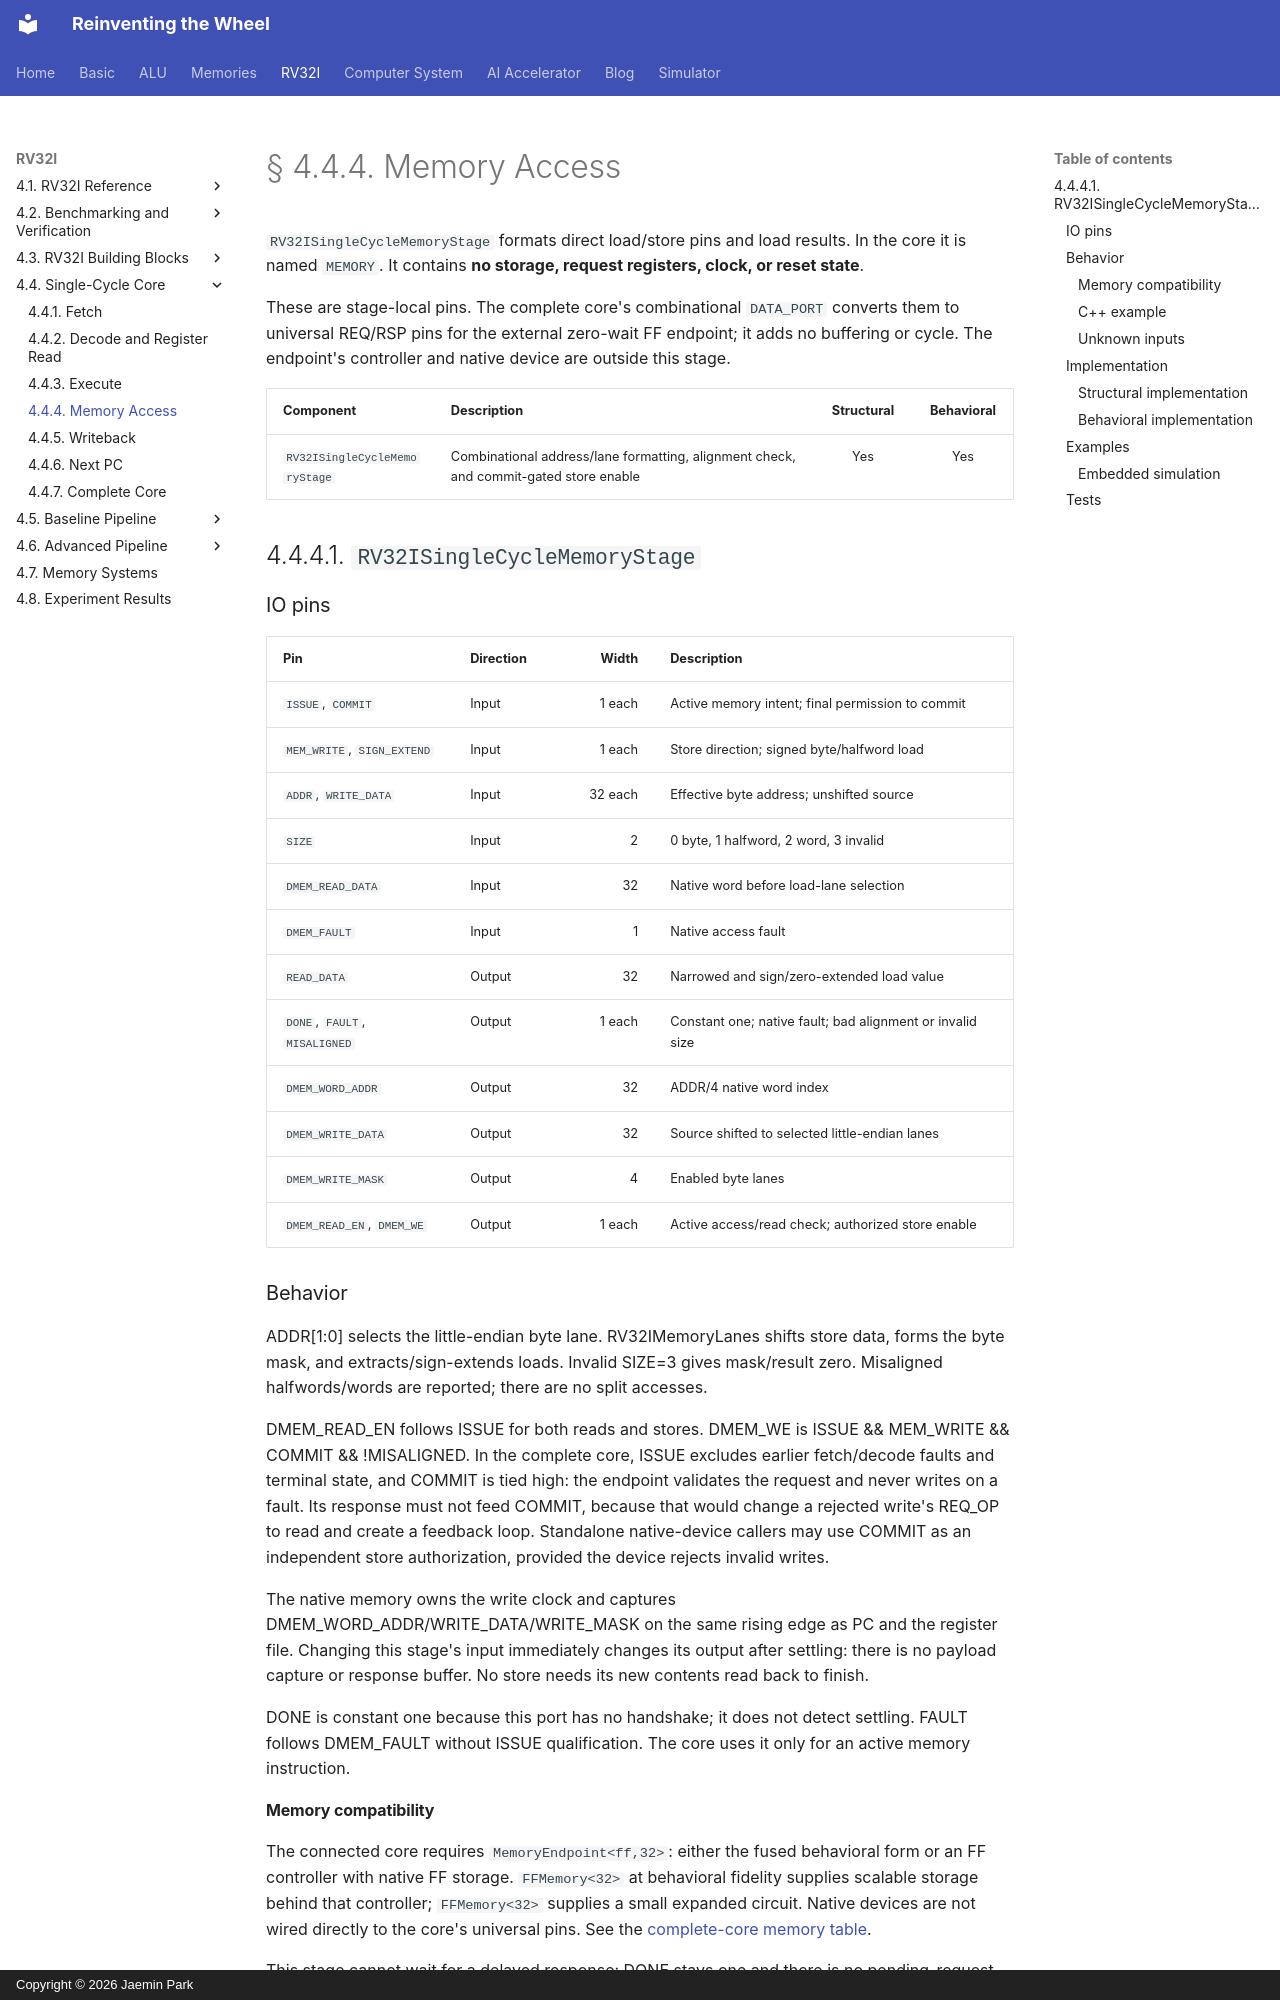

repository: arnold518/reinventing-the-wheel · page: rv32i/4.4/memory/index.html · generator: mkdocs · copyright: Copyright © 2026 Jaemin Park

# § 4.4.4. Memory Access

`RV32ISingleCycleMemoryStage` formats direct load/store pins and load results. In the core it is named `MEMORY`. It contains **no storage, request registers, clock, or reset state**.

These are stage-local pins. The complete core's combinational `DATA_PORT` converts them to universal REQ/RSP pins for the external zero-wait FF endpoint; it adds no buffering or cycle. The endpoint's controller and native device are outside this stage.

| Component | Description | Structural | Behavioral |
| --- | --- | :---: | :---: |
| `RV32ISingleCycleMemoryStage` | Combinational address/lane formatting, alignment check, and commit-gated store enable | Yes | Yes |

## 4.4.4.1. `RV32ISingleCycleMemoryStage`

### IO pins

| Pin | Direction | Width | Description |
| --- | --- | ---: | --- |
| `ISSUE`, `COMMIT` | Input | 1 each | Active memory intent; final permission to commit |
| `MEM_WRITE`, `SIGN_EXTEND` | Input | 1 each | Store direction; signed byte/halfword load |
| `ADDR`, `WRITE_DATA` | Input | 32 each | Effective byte address; unshifted source |
| `SIZE` | Input | 2 | 0 byte, 1 halfword, 2 word, 3 invalid |
| `DMEM_READ_DATA` | Input | 32 | Native word before load-lane selection |
| `DMEM_FAULT` | Input | 1 | Native access fault |
| `READ_DATA` | Output | 32 | Narrowed and sign/zero-extended load value |
| `DONE`, `FAULT`, `MISALIGNED` | Output | 1 each | Constant one; native fault; bad alignment or invalid size |
| `DMEM_WORD_ADDR` | Output | 32 | ADDR/4 native word index |
| `DMEM_WRITE_DATA` | Output | 32 | Source shifted to selected little-endian lanes |
| `DMEM_WRITE_MASK` | Output | 4 | Enabled byte lanes |
| `DMEM_READ_EN`, `DMEM_WE` | Output | 1 each | Active access/read check; authorized store enable |

### Behavior

ADDR[1:0] selects the little-endian byte lane. RV32IMemoryLanes shifts store data, forms the byte mask, and extracts/sign-extends loads. Invalid SIZE=3 gives mask/result zero. Misaligned halfwords/words are reported; there are no split accesses.

DMEM_READ_EN follows ISSUE for both reads and stores. DMEM_WE is ISSUE && MEM_WRITE && COMMIT && !MISALIGNED. In the complete core, ISSUE excludes earlier fetch/decode faults and terminal state, and COMMIT is tied high: the endpoint validates the request and never writes on a fault. Its response must not feed COMMIT, because that would change a rejected write's REQ_OP to read and create a feedback loop. Standalone native-device callers may use COMMIT as an independent store authorization, provided the device rejects invalid writes.

The native memory owns the write clock and captures DMEM_WORD_ADDR/WRITE_DATA/WRITE_MASK on the same rising edge as PC and the register file. Changing this stage's input immediately changes its output after settling: there is no payload capture or response buffer. No store needs its new contents read back to finish.

DONE is constant one because this port has no handshake; it does not detect settling. FAULT follows DMEM_FAULT without ISSUE qualification. The core uses it only for an active memory instruction.
